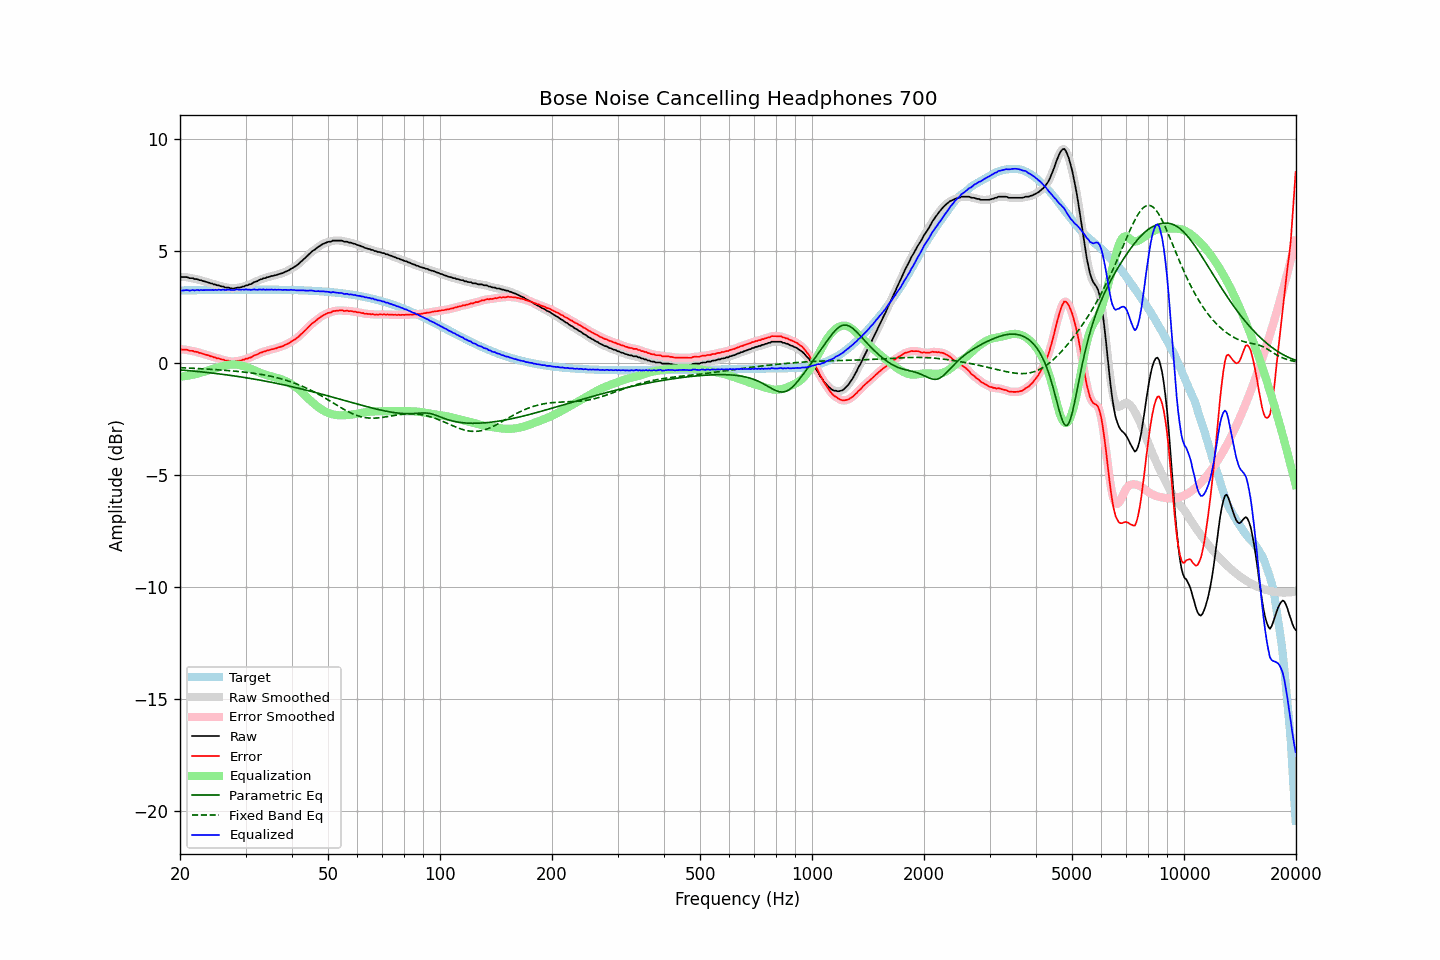

The table this chart was drawn from, first rows:
frequency, raw, error, smoothed, error_smoothed, equalization, parametric_eq, fixed_band_eq, equalized_raw, equalized_smoothed, target
20.00, 3.86, 0.62, 3.85, 0.61, -0.61, -0.31, -0.21, 3.24, 3.23, 3.24
20.20, 3.84, 0.60, 3.85, 0.61, -0.61, -0.32, -0.21, 3.23, 3.24, 3.24
20.40, 3.84, 0.60, 3.84, 0.60, -0.60, -0.32, -0.22, 3.24, 3.24, 3.24
20.61, 3.84, 0.60, 3.84, 0.60, -0.59, -0.33, -0.22, 3.25, 3.25, 3.24
20.81, 3.84, 0.59, 3.83, 0.59, -0.58, -0.34, -0.22, 3.26, 3.25, 3.24
21.02, 3.82, 0.57, 3.81, 0.57, -0.57, -0.34, -0.23, 3.25, 3.24, 3.24
21.23, 3.79, 0.54, 3.80, 0.56, -0.56, -0.35, -0.23, 3.23, 3.24, 3.25
21.44, 3.79, 0.54, 3.78, 0.54, -0.54, -0.36, -0.23, 3.24, 3.24, 3.25
21.66, 3.79, 0.54, 3.77, 0.52, -0.53, -0.36, -0.24, 3.26, 3.24, 3.25
21.87, 3.75, 0.50, 3.76, 0.52, -0.51, -0.37, -0.24, 3.24, 3.25, 3.25
22.09, 3.75, 0.50, 3.74, 0.49, -0.49, -0.38, -0.25, 3.25, 3.25, 3.25
22.31, 3.74, 0.49, 3.73, 0.48, -0.48, -0.38, -0.25, 3.26, 3.25, 3.25
22.54, 3.70, 0.45, 3.71, 0.46, -0.46, -0.39, -0.25, 3.24, 3.25, 3.25
22.76, 3.70, 0.44, 3.69, 0.44, -0.44, -0.40, -0.26, 3.26, 3.25, 3.25
22.99, 3.67, 0.41, 3.67, 0.41, -0.42, -0.41, -0.26, 3.25, 3.25, 3.25
23.22, 3.65, 0.39, 3.65, 0.39, -0.39, -0.41, -0.27, 3.25, 3.26, 3.25
23.45, 3.63, 0.37, 3.63, 0.37, -0.37, -0.42, -0.27, 3.26, 3.26, 3.26
23.69, 3.61, 0.35, 3.61, 0.35, -0.35, -0.43, -0.28, 3.26, 3.26, 3.26
23.92, 3.59, 0.33, 3.59, 0.33, -0.33, -0.44, -0.28, 3.26, 3.26, 3.26
24.16, 3.56, 0.30, 3.56, 0.30, -0.30, -0.45, -0.29, 3.25, 3.26, 3.26
24.40, 3.55, 0.29, 3.54, 0.28, -0.28, -0.45, -0.29, 3.27, 3.26, 3.26
24.65, 3.51, 0.25, 3.52, 0.26, -0.26, -0.46, -0.29, 3.25, 3.26, 3.26
24.89, 3.51, 0.24, 3.50, 0.24, -0.24, -0.47, -0.30, 3.27, 3.26, 3.26
25.14, 3.47, 0.20, 3.48, 0.21, -0.21, -0.48, -0.30, 3.25, 3.26, 3.26
25.39, 3.47, 0.20, 3.46, 0.19, -0.19, -0.49, -0.31, 3.27, 3.26, 3.26
25.65, 3.44, 0.17, 3.44, 0.18, -0.17, -0.50, -0.31, 3.26, 3.27, 3.26
25.91, 3.42, 0.15, 3.42, 0.16, -0.15, -0.51, -0.32, 3.26, 3.27, 3.26
26.16, 3.42, 0.15, 3.40, 0.13, -0.14, -0.52, -0.33, 3.28, 3.26, 3.27
26.43, 3.37, 0.10, 3.38, 0.12, -0.12, -0.52, -0.33, 3.25, 3.27, 3.27
26.69, 3.37, 0.10, 3.37, 0.10, -0.10, -0.53, -0.34, 3.27, 3.27, 3.27
26.96, 3.37, 0.10, 3.35, 0.09, -0.09, -0.54, -0.34, 3.28, 3.27, 3.27
27.23, 3.35, 0.08, 3.35, 0.08, -0.08, -0.55, -0.35, 3.27, 3.27, 3.27
27.50, 3.33, 0.06, 3.33, 0.06, -0.07, -0.56, -0.35, 3.26, 3.26, 3.27
27.77, 3.33, 0.06, 3.33, 0.06, -0.07, -0.57, -0.36, 3.26, 3.26, 3.27
28.05, 3.33, 0.06, 3.34, 0.07, -0.07, -0.58, -0.37, 3.26, 3.27, 3.27
28.33, 3.36, 0.09, 3.35, 0.08, -0.07, -0.59, -0.37, 3.28, 3.27, 3.27
28.62, 3.37, 0.10, 3.36, 0.09, -0.08, -0.61, -0.38, 3.28, 3.27, 3.27
28.90, 3.37, 0.09, 3.37, 0.10, -0.10, -0.62, -0.39, 3.27, 3.28, 3.27
29.19, 3.38, 0.10, 3.38, 0.11, -0.11, -0.63, -0.39, 3.26, 3.27, 3.27
29.48, 3.42, 0.14, 3.41, 0.13, -0.13, -0.64, -0.40, 3.28, 3.27, 3.27
29.78, 3.42, 0.14, 3.43, 0.16, -0.15, -0.65, -0.41, 3.26, 3.27, 3.27
30.08, 3.47, 0.19, 3.45, 0.18, -0.18, -0.66, -0.42, 3.29, 3.28, 3.27
30.38, 3.47, 0.19, 3.47, 0.20, -0.20, -0.67, -0.43, 3.27, 3.27, 3.27
30.68, 3.51, 0.23, 3.50, 0.22, -0.23, -0.68, -0.44, 3.28, 3.27, 3.27
30.99, 3.52, 0.24, 3.53, 0.25, -0.26, -0.70, -0.44, 3.26, 3.27, 3.27
31.30, 3.56, 0.28, 3.56, 0.29, -0.29, -0.71, -0.45, 3.27, 3.27, 3.27
31.61, 3.61, 0.33, 3.59, 0.32, -0.32, -0.72, -0.46, 3.29, 3.27, 3.27
31.93, 3.63, 0.35, 3.63, 0.35, -0.35, -0.73, -0.47, 3.28, 3.28, 3.28
32.24, 3.65, 0.37, 3.66, 0.39, -0.38, -0.75, -0.49, 3.26, 3.28, 3.28
32.57, 3.70, 0.42, 3.69, 0.41, -0.42, -0.76, -0.50, 3.28, 3.27, 3.27
32.89, 3.73, 0.45, 3.73, 0.45, -0.45, -0.77, -0.51, 3.28, 3.28, 3.27
33.22, 3.75, 0.47, 3.75, 0.48, -0.47, -0.78, -0.52, 3.27, 3.28, 3.27
33.55, 3.79, 0.51, 3.78, 0.50, -0.50, -0.80, -0.53, 3.29, 3.28, 3.27
33.89, 3.79, 0.51, 3.80, 0.52, -0.52, -0.81, -0.55, 3.26, 3.27, 3.27
34.23, 3.83, 0.55, 3.82, 0.54, -0.55, -0.83, -0.56, 3.28, 3.27, 3.27
34.57, 3.84, 0.56, 3.84, 0.57, -0.57, -0.84, -0.57, 3.27, 3.27, 3.27
34.92, 3.86, 0.58, 3.86, 0.59, -0.59, -0.85, -0.59, 3.27, 3.27, 3.27
35.27, 3.89, 0.61, 3.88, 0.60, -0.60, -0.87, -0.61, 3.28, 3.27, 3.27
35.62, 3.89, 0.62, 3.90, 0.62, -0.62, -0.88, -0.62, 3.26, 3.27, 3.27
35.97, 3.92, 0.65, 3.91, 0.64, -0.64, -0.90, -0.64, 3.27, 3.27, 3.27
... 635 more rows
